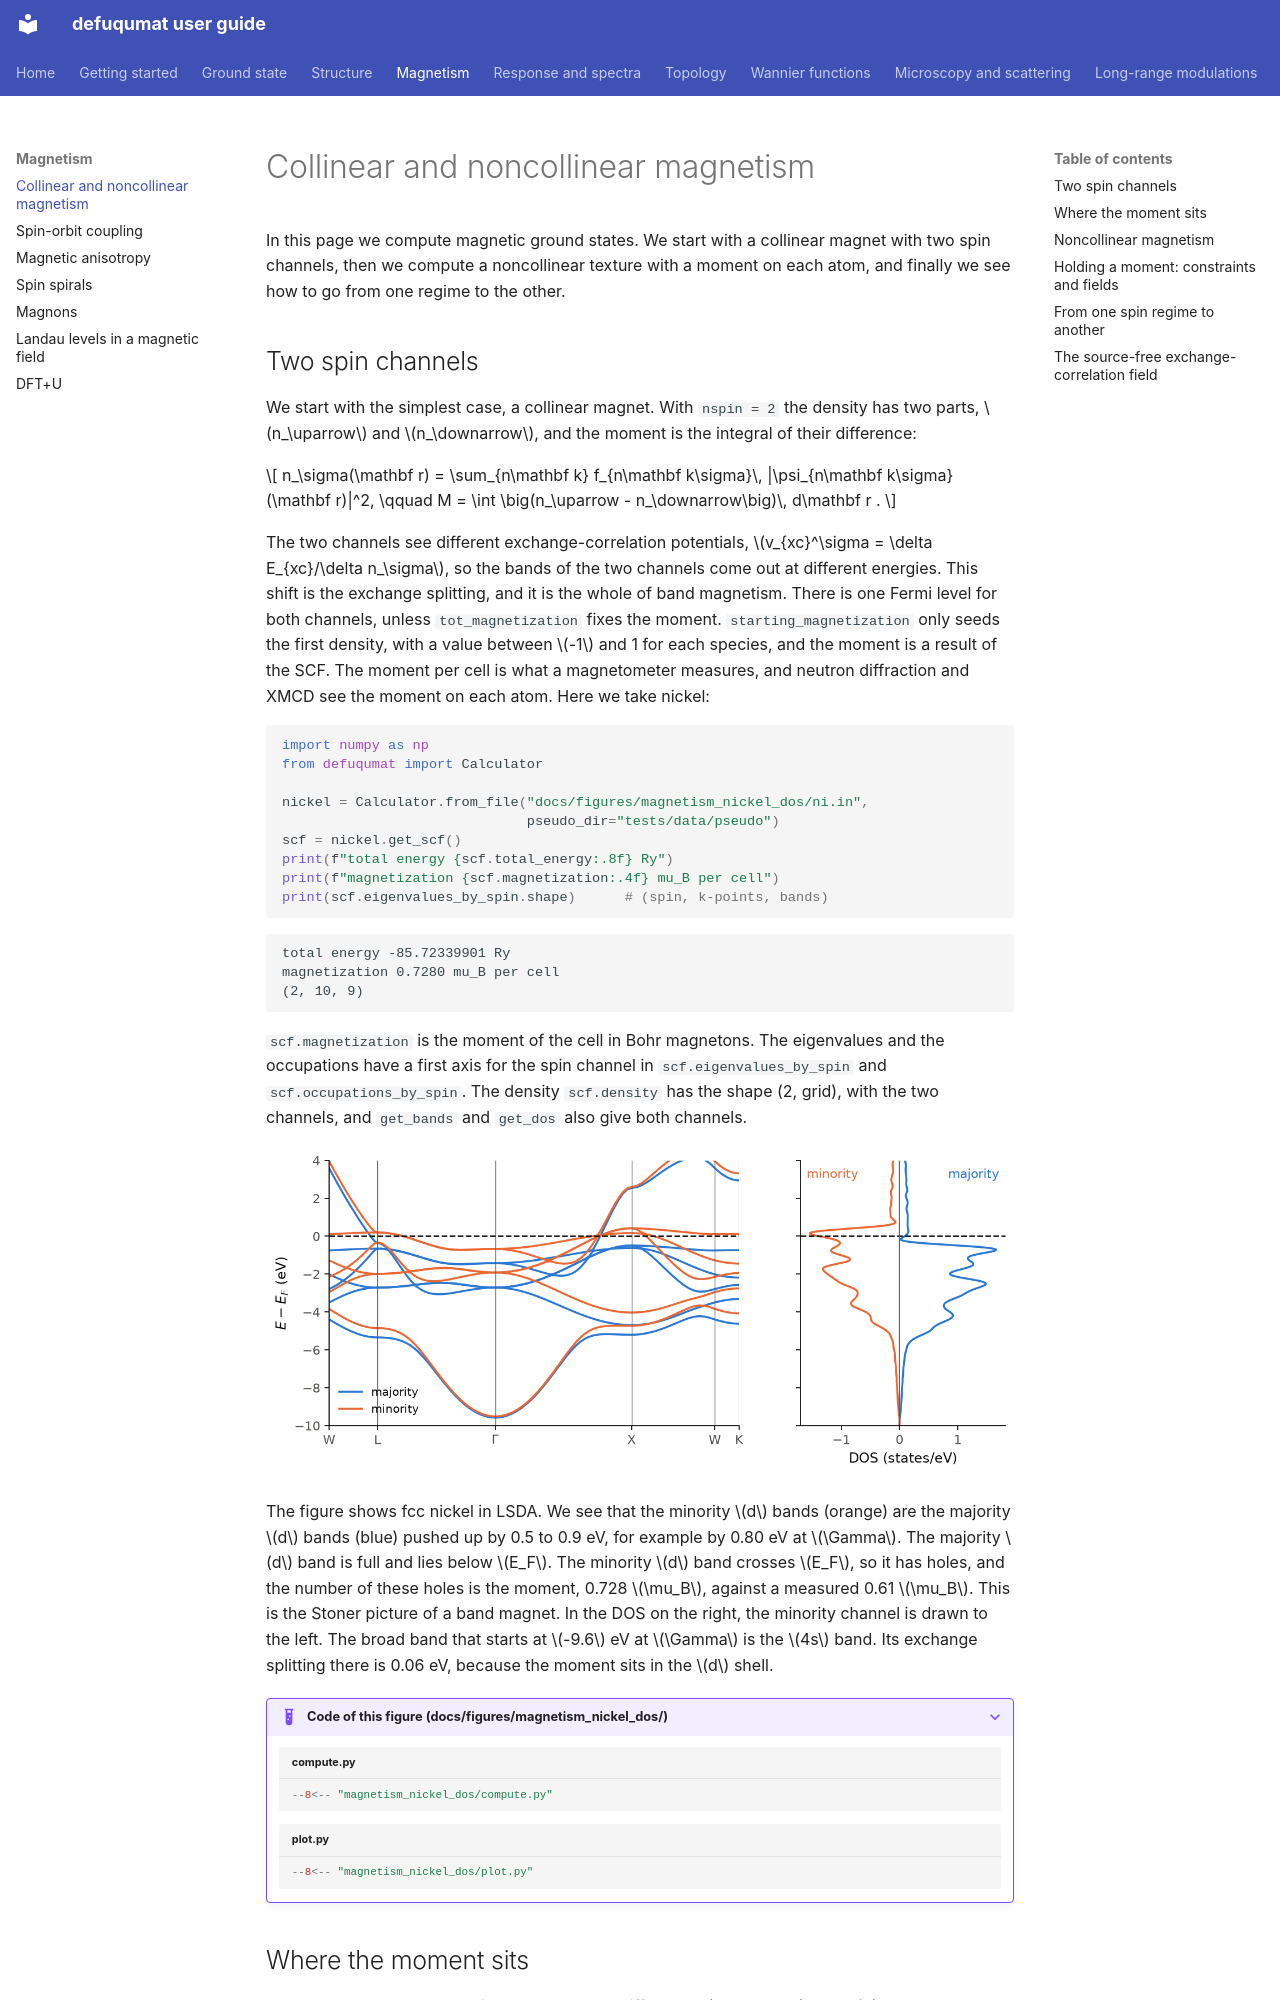

repository: joselado/defuqumat · page: magnetism/index.html · generator: mkdocs

# Collinear and noncollinear magnetism

In this page we compute magnetic ground states. We start with a collinear magnet
with two spin channels, then we compute a noncollinear texture with a moment on
each atom, and finally we see how to go from one regime to the other.

## Two spin channels

We start with the simplest case, a collinear magnet. With `nspin = 2` the density
has two parts, $n_\uparrow$ and $n_\downarrow$, and the moment is the integral of
their difference:

$$
n_\sigma(\mathbf r) = \sum_{n\mathbf k} f_{n\mathbf k\sigma}\,
   |\psi_{n\mathbf k\sigma}(\mathbf r)|^2,
\qquad
M = \int \big(n_\uparrow - n_\downarrow\big)\, d\mathbf r .
$$

The two channels see different exchange-correlation potentials,
$v_{xc}^\sigma = \delta E_{xc}/\delta n_\sigma$, so the bands of the two channels
come out at different energies. This shift is the exchange splitting, and it is
the whole of band magnetism. There is one Fermi level for both channels, unless
`tot_magnetization` fixes the moment. `starting_magnetization` only seeds the
first density, with a value between $-1$ and 1 for each species, and the moment
is a result of the SCF. The moment per cell is what a magnetometer measures, and
neutron diffraction and XMCD see the moment on each atom. Here we take nickel:

```python
import numpy as np
from defuqumat import Calculator

nickel = Calculator.from_file("docs/figures/magnetism_nickel_dos/ni.in",
                              pseudo_dir="tests/data/pseudo")
scf = nickel.get_scf()
print(f"total energy {scf.total_energy:.8f} Ry")
print(f"magnetization {scf.magnetization:.4f} mu_B per cell")
print(scf.eigenvalues_by_spin.shape)      # (spin, k-points, bands)
```

```
total energy -85.72339901 Ry
magnetization 0.7280 mu_B per cell
(2, 10, 9)
```

`scf.magnetization` is the moment of the cell in Bohr magnetons. The eigenvalues
and the occupations have a first axis for the spin channel in
`scf.eigenvalues_by_spin` and `scf.occupations_by_spin`. The density
`scf.density` has the shape (2, grid), with the two channels, and `get_bands` and
`get_dos` also give both channels.

![The bands and the DOS of fcc nickel, for the majority and the minority channel.](img/magnetism_nickel_dos.png#only-light)
![The bands and the DOS of fcc nickel, for the majority and the minority channel.](img/magnetism_nickel_dos-dark.png#only-dark)

The figure shows fcc nickel in LSDA. We see that the minority $d$ bands (orange)
are the majority $d$ bands (blue) pushed up by 0.5 to 0.9 eV, for example by
0.80 eV at $\Gamma$. The majority $d$ band is full and lies below $E_F$. The
minority $d$ band crosses $E_F$, so it has holes, and the number of these holes is
the moment, 0.728 $\mu_B$, against a measured 0.61 $\mu_B$. This is the Stoner
picture of a band magnet. In the DOS on the right, the minority channel is drawn
to the left. The broad band that starts at $-9.6$ eV at $\Gamma$ is the $4s$
band. Its exchange splitting there is 0.06 eV, because the moment sits in the $d$
shell.

??? example "Code of this figure (docs/figures/magnetism_nickel_dos/)"

    ```python title="compute.py"
    --8<-- "magnetism_nickel_dos/compute.py"
    ```

    ```python title="plot.py"
    --8<-- "magnetism_nickel_dos/plot.py"
    ```
